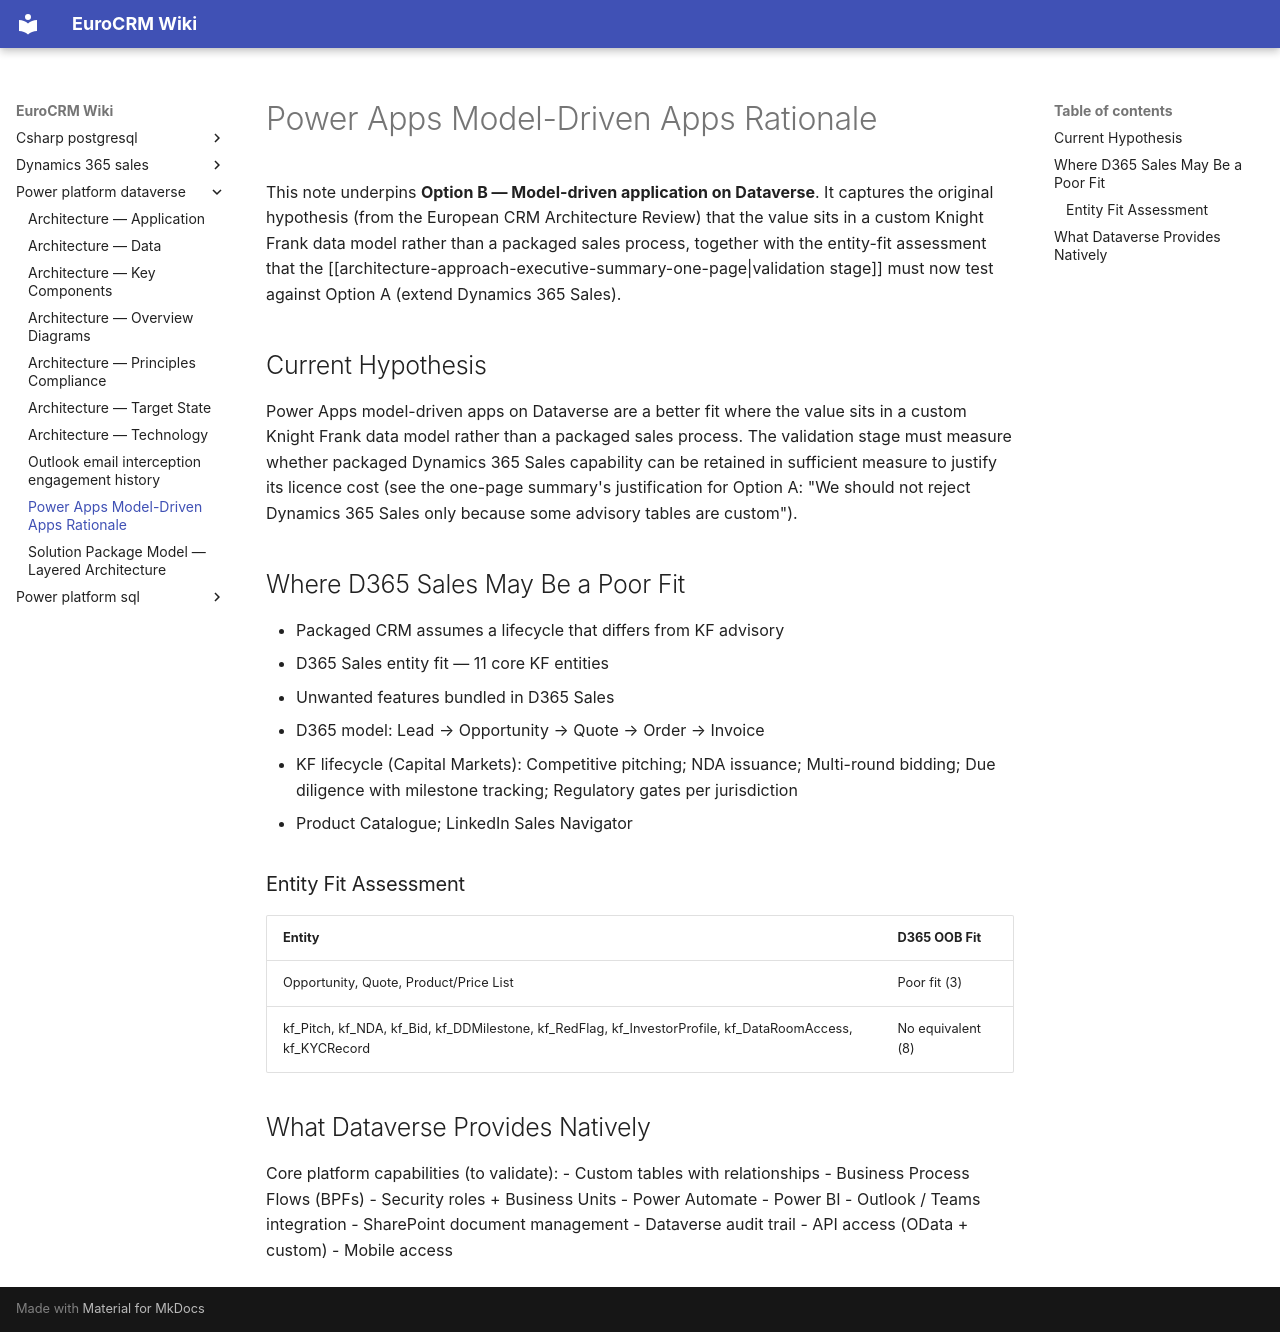

repository: newportg/POC-EuroCRM · page: power-platform-dataverse/power-apps-rationale/index.html · generator: mkdocs

---
parent:"[[solution-overview]]"
source: European CRM Architecture Review 2.pdf
---

# Power Apps Model-Driven Apps Rationale

This note underpins **Option B — Model-driven application on Dataverse**. It captures the original hypothesis (from the European CRM Architecture Review) that the value sits in a custom Knight Frank data model rather than a packaged sales process, together with the entity-fit assessment that the [[architecture-approach-executive-summary-one-page|validation stage]] must now test against Option A (extend Dynamics 365 Sales).

## Current Hypothesis

Power Apps model-driven apps on Dataverse are a better fit where the value sits in a custom Knight Frank data model rather than a packaged sales process. The validation stage must measure whether packaged Dynamics 365 Sales capability can be retained in sufficient measure to justify its licence cost (see the one-page summary's justification for Option A: "We should not reject Dynamics 365 Sales only because some advisory tables are custom").

## Where D365 Sales May Be a Poor Fit

- Packaged CRM assumes a lifecycle that differs from KF advisory
- D365 Sales entity fit — 11 core KF entities
- Unwanted features bundled in D365 Sales
- D365 model: Lead → Opportunity → Quote → Order → Invoice
- KF lifecycle (Capital Markets): Competitive pitching; NDA issuance; Multi-round bidding; Due diligence with milestone tracking; Regulatory gates per jurisdiction
- Product Catalogue; LinkedIn Sales Navigator

### Entity Fit Assessment

| Entity | D365 OOB Fit |
| ------ | ------------ |
| Opportunity, Quote, Product/Price List | Poor fit (3) |
| kf_Pitch, kf_NDA, kf_Bid, kf_DDMilestone, kf_RedFlag, kf_InvestorProfile, kf_DataRoomAccess, kf_KYCRecord | No equivalent (8) |

## What Dataverse Provides Natively

Core platform capabilities (to validate):
- Custom tables with relationships
- Business Process Flows (BPFs)
- Security roles + Business Units
- Power Automate
- Power BI
- Outlook / Teams integration
- SharePoint document management
- Dataverse audit trail
- API access (OData + custom)
- Mobile access
